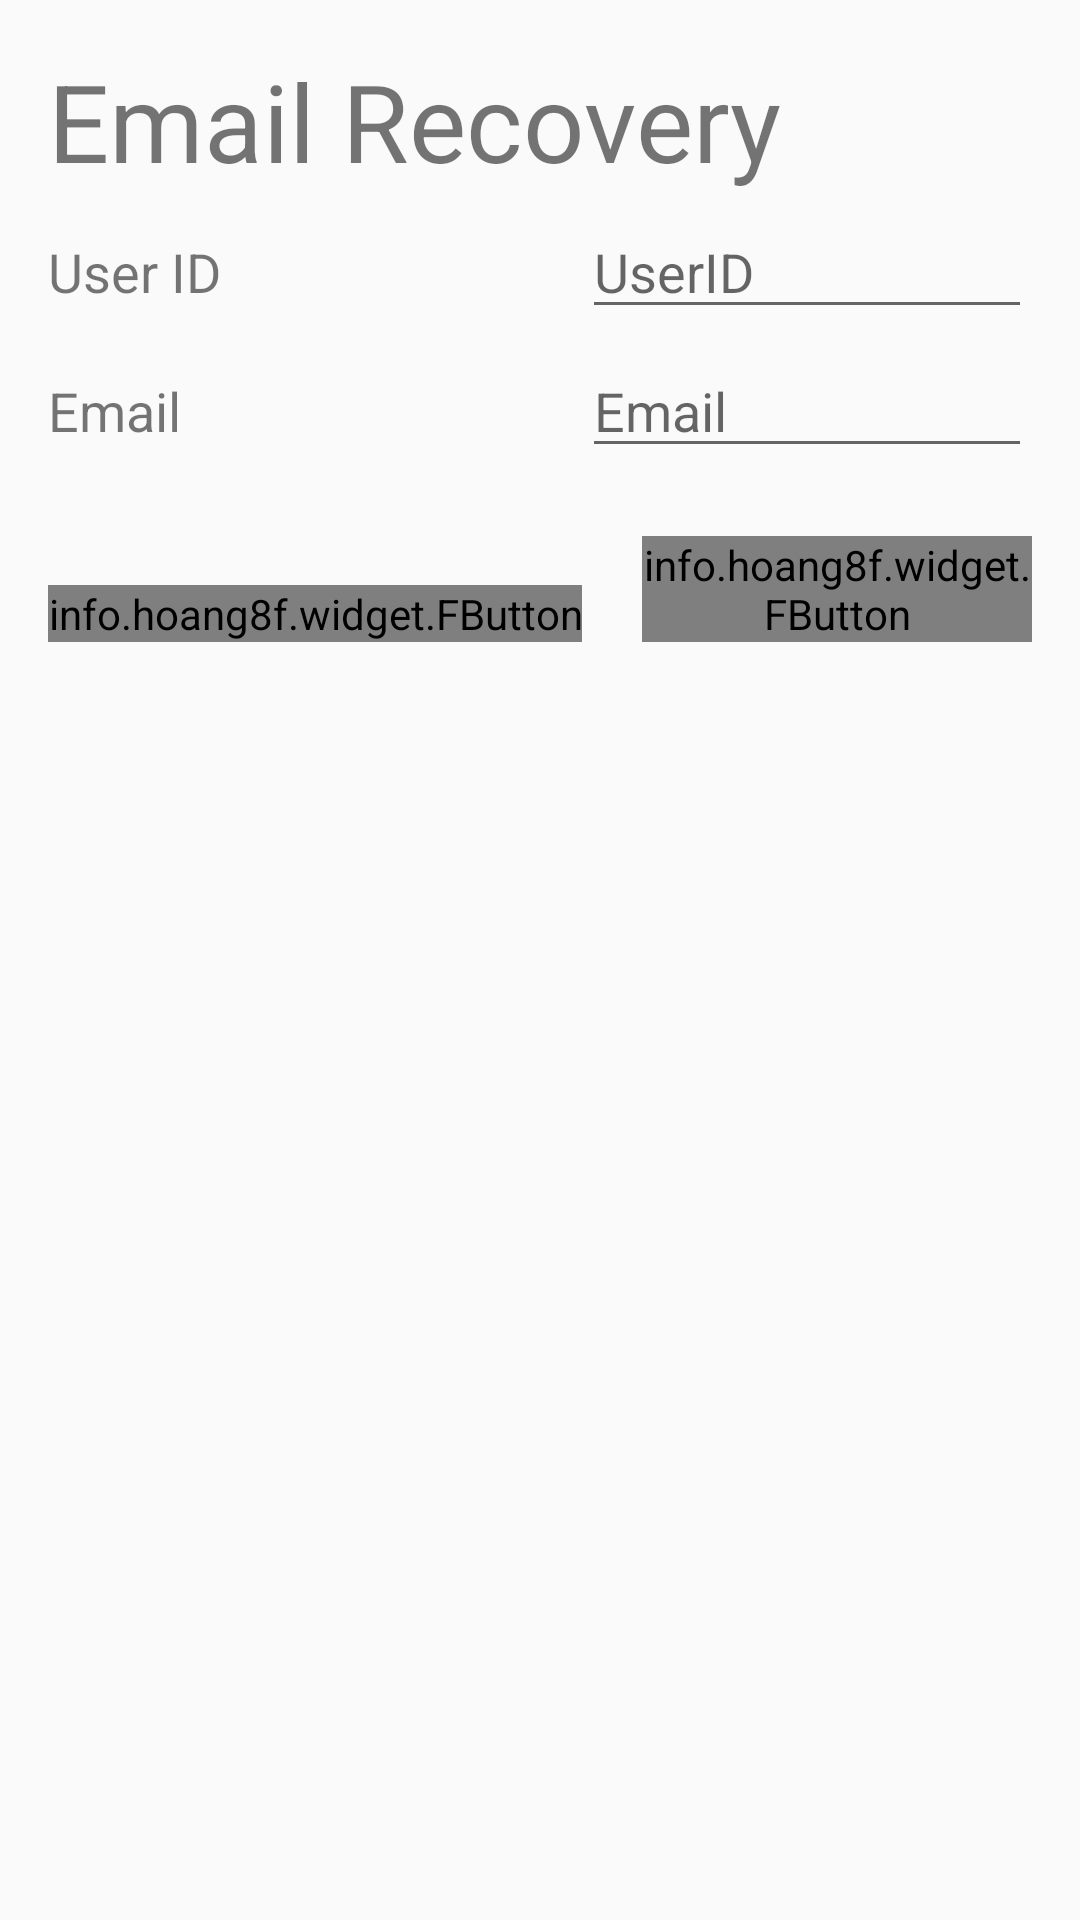

Layout XML and referenced resources for this Android screen:
<!-- AndroidManifest.xml: application theme AppTheme -->
<!-- res/layout/activity_emailrecovery_screen.xml -->
<?xml version="1.0" encoding="utf-8"?>
<RelativeLayout xmlns:android="http://schemas.android.com/apk/res/android"
    xmlns:tools="http://schemas.android.com/tools"
    xmlns:fbutton="http://schemas.android.com/apk/res-auto"
    android:layout_width="match_parent"
    android:layout_height="match_parent"
    android:paddingBottom="@dimen/activity_vertical_margin"
    android:paddingLeft="@dimen/activity_horizontal_margin"
    android:paddingRight="@dimen/activity_horizontal_margin"
    android:paddingTop="@dimen/activity_vertical_margin"
    tools:context="project.waterSystem.Controller.emailRecoveryActivity">

    <TextView
        android:text="Email Recovery"
        android:layout_width="wrap_content"
        android:layout_height="wrap_content"
        android:id="@+id/emailRecovery"
        android:textSize="36sp"
        android:layout_alignParentTop="true"
        android:layout_alignParentStart="true"
        tools:ignore="HardcodedText" />

    <info.hoang8f.widget.FButton
        android:text="Cancel"
        android:layout_width="wrap_content"
        android:layout_height="wrap_content"
        android:id="@+id/cancelProfile"
        android:textColor="#FFF"
        android:fontFamily="sans-serif-light"
        fbutton:buttonColor="#039BE5"
        fbutton:shadowColor="#0277bd"
        fbutton:shadowEnabled="true"
        fbutton:shadowHeight="5dp"
        fbutton:cornerRadius="10dp"
        android:layout_marginStart="20dp"
        android:layout_alignBaseline="@+id/save"
        android:layout_alignBottom="@+id/save"
        android:layout_toEndOf="@+id/save"
        tools:ignore="HardcodedText" />


    <TextView
        android:text="User ID"
        android:layout_width="wrap_content"
        android:layout_height="wrap_content"
        android:id="@+id/UserID"
        android:layout_marginTop="14dp"
        android:textSize="18sp"
        android:layout_below="@+id/emailRecovery"
        android:layout_alignParentStart="true"
        tools:ignore="HardcodedText" />

    <EditText
        android:layout_width="wrap_content"
        android:layout_height="wrap_content"
        android:inputType="textPersonName"
        android:hint="UserID"
        android:ems="10"
        android:id="@+id/editText2"
        tools:ignore="HardcodedText"
        android:layout_alignBaseline="@+id/UserID"
        android:layout_alignBottom="@+id/UserID"
        android:layout_toEndOf="@+id/save" />

    <TextView
        android:text="Email "
        android:layout_width="wrap_content"
        android:layout_height="wrap_content"
        android:id="@+id/email"
        android:textSize="18sp"
        android:layout_below="@+id/editText2"
        android:layout_alignStart="@+id/UserID"
        android:layout_marginTop="15dp"
        tools:ignore="HardcodedText" />

    <EditText
        android:layout_width="wrap_content"
        android:layout_height="wrap_content"
        android:inputType="textEmailAddress"
        android:ems="10"
        android:id="@+id/emailInput"
        android:hint="Email"
        android:layout_alignBaseline="@+id/email"
        android:layout_alignBottom="@+id/email"
        android:layout_alignStart="@+id/editText2"
        tools:ignore="HardcodedText" />




    <info.hoang8f.widget.FButton
        android:text="Save"
        android:layout_width="wrap_content"
        android:layout_height="wrap_content"
        android:id="@+id/save"
        android:layout_marginTop="39dp"
        android:textColor="#FFF"
        android:fontFamily="sans-serif-light"
        fbutton:buttonColor="#039BE5"
        fbutton:shadowColor="#0277bd"
        fbutton:shadowEnabled="true"
        fbutton:shadowHeight="5dp"
        fbutton:cornerRadius="10dp"
        android:background="@drawable/button_shape"
        tools:ignore="HardcodedText"
        android:layout_below="@+id/emailInput"
        android:layout_alignStart="@+id/classificationSpinner" />

</RelativeLayout>
<!-- resources referenced by this layout -->
<resources>
  <dimen name="activity_horizontal_margin">16dp</dimen>
  <dimen name="activity_vertical_margin">16dp</dimen>
  <!-- drawable button_shape (drawable-hdpi) -->
  <?xml version="1.0" encoding="utf-8"?>
      <shape xmlns:android="http://schemas.android.com/apk/res/android" android:shape="rectangle" >
          <corners
              android:radius="18dp"
              />
          <gradient
              android:angle="-90"
              android:centerX="50%"
              android:centerColor="#008fe5"
              android:startColor="#039be5"
              android:endColor="#0277bd"
              android:type="linear"
              />
          <size
              android:width="120dp"
              android:height="30dp"
              />
      </shape>
  <style name="AppTheme" parent="Theme.AppCompat.Light.NoActionBar">
          
          <item name="colorPrimary">@color/colorPrimary</item>
          <item name="colorPrimaryDark">@color/colorPrimaryDark</item>
          <item name="colorAccent">@color/colorAccent</item>
      </style>
  <color name="colorPrimary">#039BE5</color>
  <color name="colorPrimaryDark">#0277BD</color>
  <color name="colorAccent">#FF4081</color>
</resources>
